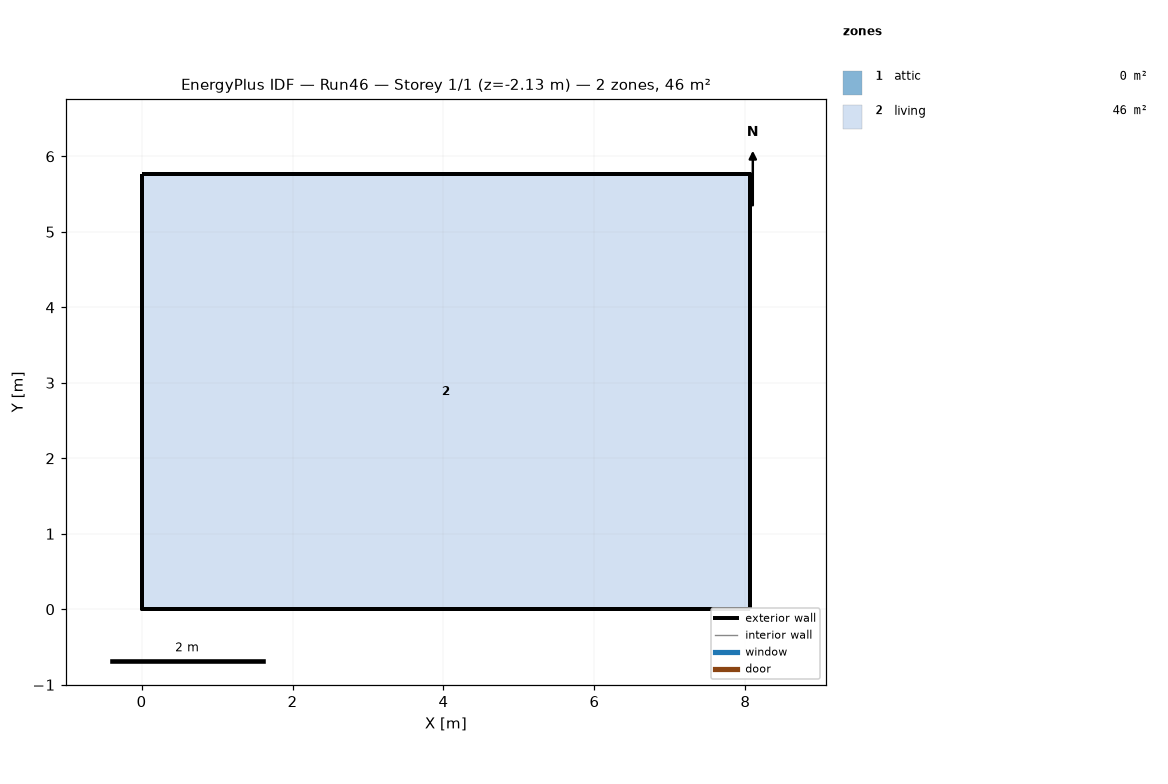
=== STOREY PLAN SPEC (per zone: floor XY polygon, exterior-wall plan segments, windows/doors) ===
zone 1: attic  (0.0 m²)
  exterior wall: (8.06, 0.00) – (8.06, 5.76) – (8.06, 2.88)  [8.6 m]
  exterior wall: (0.00, 5.76) – (0.00, 0.00) – (0.00, 2.88)  [8.6 m]
zone 2: living  (46.5 m²)
  floor: (0.00, 0.00) (0.00, 5.76) (8.06, 5.76) (8.06, 0.00)
  exterior wall: (0.00, 0.00) – (8.06, 0.00)  [8.1 m] x2 surfaces
  exterior wall: (8.06, 0.00) – (8.06, 5.76)  [5.8 m] x2 surfaces
  exterior wall: (8.06, 5.76) – (0.00, 5.76)  [8.1 m] x2 surfaces
  exterior wall: (0.00, 5.76) – (0.00, 0.00)  [5.8 m] x2 surfaces
  interior walls: 4

=== DERIVED (storey summary) ===
Building: Run46
Storey: 1 of 1  (floor level z = -2.13 m)
Storey gross floor area: 46.5 m²
Zones on this storey: 2
  - attic: floor 0.0 m²; exterior wall 17.3 m (7.9 m²); WWR 0.0%
  - living: floor 46.5 m²; exterior wall 27.6 m (75.8 m²); WWR 0.0%
Zone adjacency: (none detected)